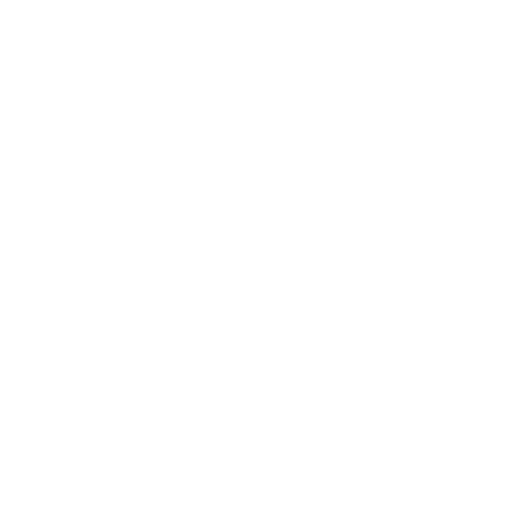
t = 0.00 s
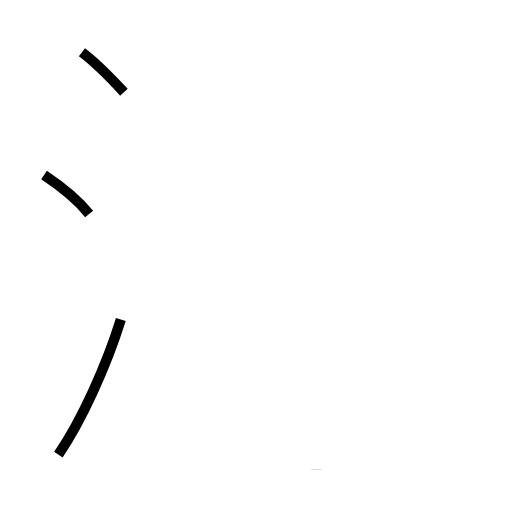
t = 0.78 s
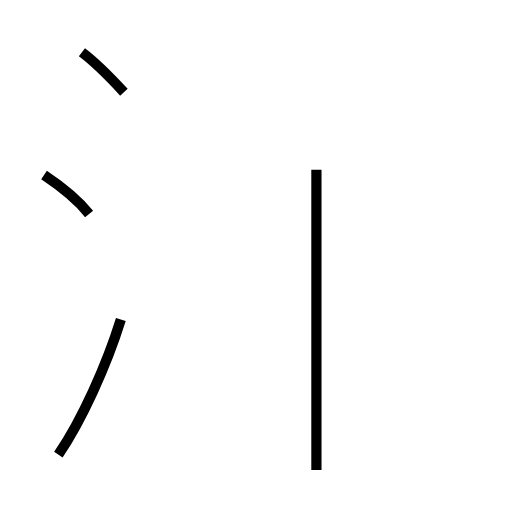
t = 1.66 s
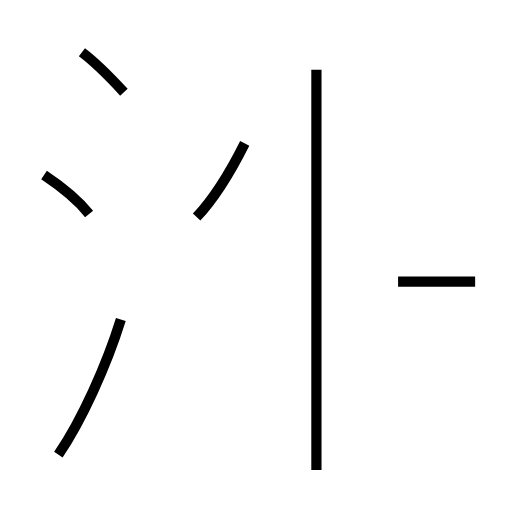
t = 2.44 s
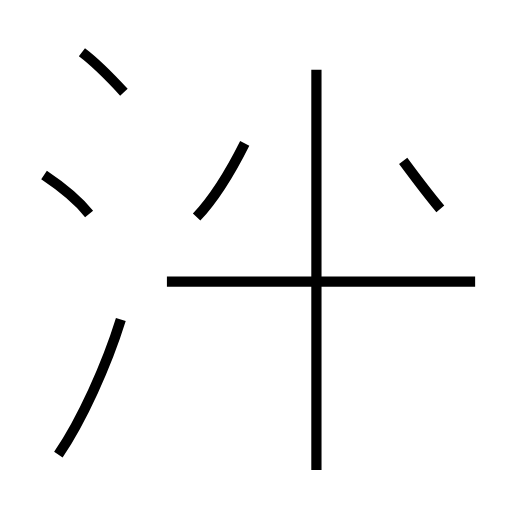
t = 3.30 s
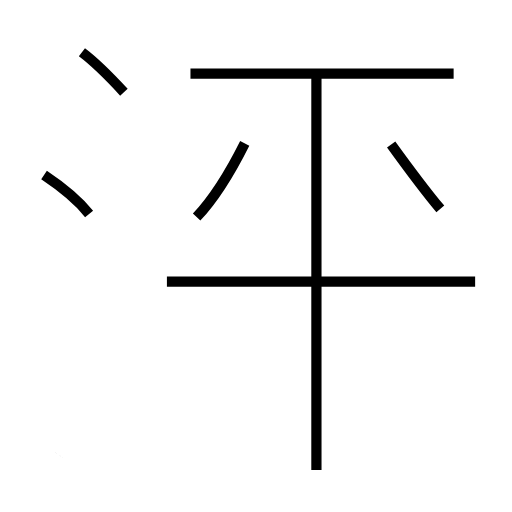
t = 4.13 s

The animated SVG that drew these frames (rendered in a browser with its animation timeline set to each time). Animation: 8 SMIL elements (animate=8); one cycle of 4.13 s.

<?xml version='1.0' encoding='utf-8'?>
<svg viewBox="0.0 -6.0 50.0 50.0" version="1.1" xmlns="http://www.w3.org/2000/svg"><rect x="-1000" y="-1000" width="2000" height="2000" stroke="white" fill="white" /><g style="fill:none;stroke:#000000;stroke-width:1"><path d="M 5.7 0.4 C 8.0 -3.0 10.4 -8.3 11.8 -12.8 " transform="translate(0.0 38.0)" stroke-dasharray="14.585409967392582" stroke-dashoffset="14.585409967392582"><animate attributeName="stroke-dashoffset" from="14.585409967392582" to="0" dur="0.43756229902177746s" begin="0s; anim_end.end" fill="freeze" id="anim0" /></path><path d="M 8.7 -23.1 C 7.5 -24.6 5.5 -26.1 4.3 -26.9 " transform="translate(0.0 38.0)" stroke-dasharray="5.8336786267192275" stroke-dashoffset="5.8336786267192275"><animate attributeName="stroke-dashoffset" from="5.8336786267192275" to="0" dur="0.1750103588015768s" begin="anim0.end" fill="freeze" id="anim1" /></path><path d="M 12.1 -35.0 C 10.9 -36.3 9.2 -38.0 8.0 -38.9 " transform="translate(0.0 38.0)" stroke-dasharray="5.664781075346097" stroke-dashoffset="5.664781075346097"><animate attributeName="stroke-dashoffset" from="5.664781075346097" to="0" dur="0.16994343226038292s" begin="anim1.end" fill="freeze" id="anim2" /></path><path d="M 30.9 1.9 L 30.9 -37.2 " transform="translate(0.0 38.0)" stroke-dasharray="39.1" stroke-dashoffset="39.1"><animate attributeName="stroke-dashoffset" from="39.1" to="0" dur="1.173s" begin="anim2.end" fill="freeze" id="anim3" /></path><path d="M 19.2 -22.8 C 20.9 -24.6 22.7 -27.6 23.9 -30.0 " transform="translate(0.0 38.0)" stroke-dasharray="8.624323236197693" stroke-dashoffset="8.624323236197693"><animate attributeName="stroke-dashoffset" from="8.624323236197693" to="0" dur="0.2587296970859308s" begin="anim3.end" fill="freeze" id="anim4" /></path><path d="M 46.4 -16.5 L 16.3 -16.5 " transform="translate(0.0 38.0)" stroke-dasharray="30.099999999999998" stroke-dashoffset="30.099999999999998"><animate attributeName="stroke-dashoffset" from="30.099999999999998" to="0" dur="0.9029999999999999s" begin="anim4.end" fill="freeze" id="anim5" /></path><path d="M 43.0 -23.6 C 41.5 -25.4 39.5 -28.1 38.2 -29.9 " transform="translate(0.0 38.0)" stroke-dasharray="7.92155252976478" stroke-dashoffset="7.92155252976478"><animate attributeName="stroke-dashoffset" from="7.92155252976478" to="0" dur="0.23764657589294338s" begin="anim5.end" fill="freeze" id="anim6" /></path><path d="M 44.3 -36.8 L 18.6 -36.8" transform="translate(0.0 38.0)" stroke-dasharray="25.699999999999996" stroke-dashoffset="25.699999999999996"><animate attributeName="stroke-dashoffset" from="25.699999999999996" to="0" dur="0.7709999999999998s" begin="anim6.end" fill="freeze" id="anim_end" /></path></g></svg>
